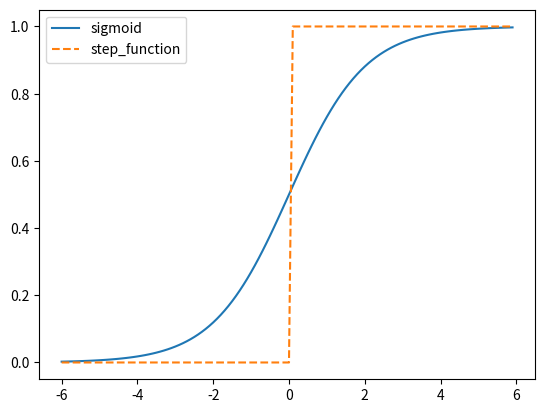

Recreate this plot in Python.
#!/user/bin/env python3
# -*- coding: utf-8 -*-
import numpy as np
import matplotlib.pyplot as plt

def sigmoid(x):
    return 1/(1+np.exp(-x))

def step_function(x):
    #return int(x>0)  python本身不具有广播功能
    return np.array(x>0,dtype=int)

x = np.arange(-6.0,6.0,0.1)
y1 = sigmoid(x)
y2 = step_function(x)
plt.plot(x,y1,label="sigmoid")
plt.plot(x,y2,label="step_function",linestyle="--")
plt.legend()
plt.show()
